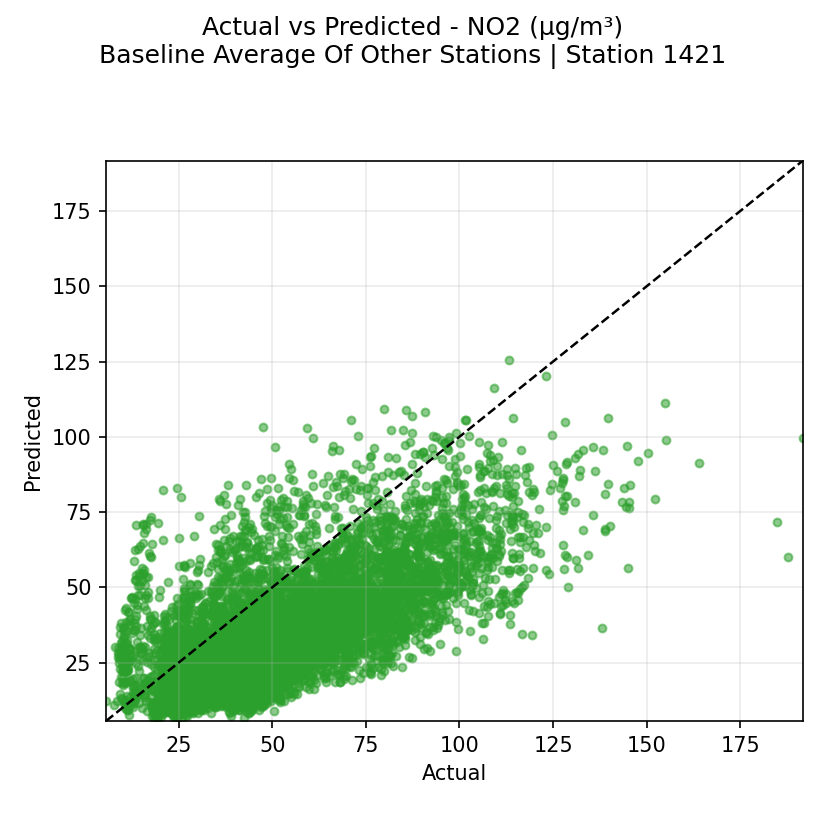

Source data for this figure (header and first rows):
actual, prediction
58.1, 32.87
55.5, 30.05
53.6, 28.15
59.1, 32.16
61.02, 34.28
62.4, 35.97
62.72, 35.25
63.22, 32.22
58.62, 29.23
56.98, 28.12
59.28, 28.2
60.5, 27.0
65.12, 26.98
64.42, 28.84
64.5, 27.88
66.0, 29.26
67.52, 29.4
70.88, 33.13
71.05, 35.0
67.0, 37.53
72.55, 36.64
72.95, 37.02
69.42, 37.36
69.65, 35.03
62.02, 31.15
55.92, 32
52.6, 27.05
51.03, 23.64
57.52, 23.49
55.1, 25.91
50.68, 29.07
48.6, 29.92
48.78, 27.88
54.53, 28.4
58.45, 28.26
60.92, 28.46
68.53, 30.61
74.18, 34.37
73.68, 35.61
79.43, 37.43
81.88, 38.6
87.6, 42.68
82.7, 42.69
76.75, 39.86
76.53, 37.72
73.35, 38.76
70.0, 36.02
66.65, 35.37
59.62, 33.63
55.38, 29.29
56.4, 26.32
50.67, 27.09
51.12, 25.69
48.08, 29.45
48.18, 30.38
46.32, 31.95
47.9, 33.61
63.05, 35.01
79.22, 39.71
112.5, 47.75
... 7,669 more rows
